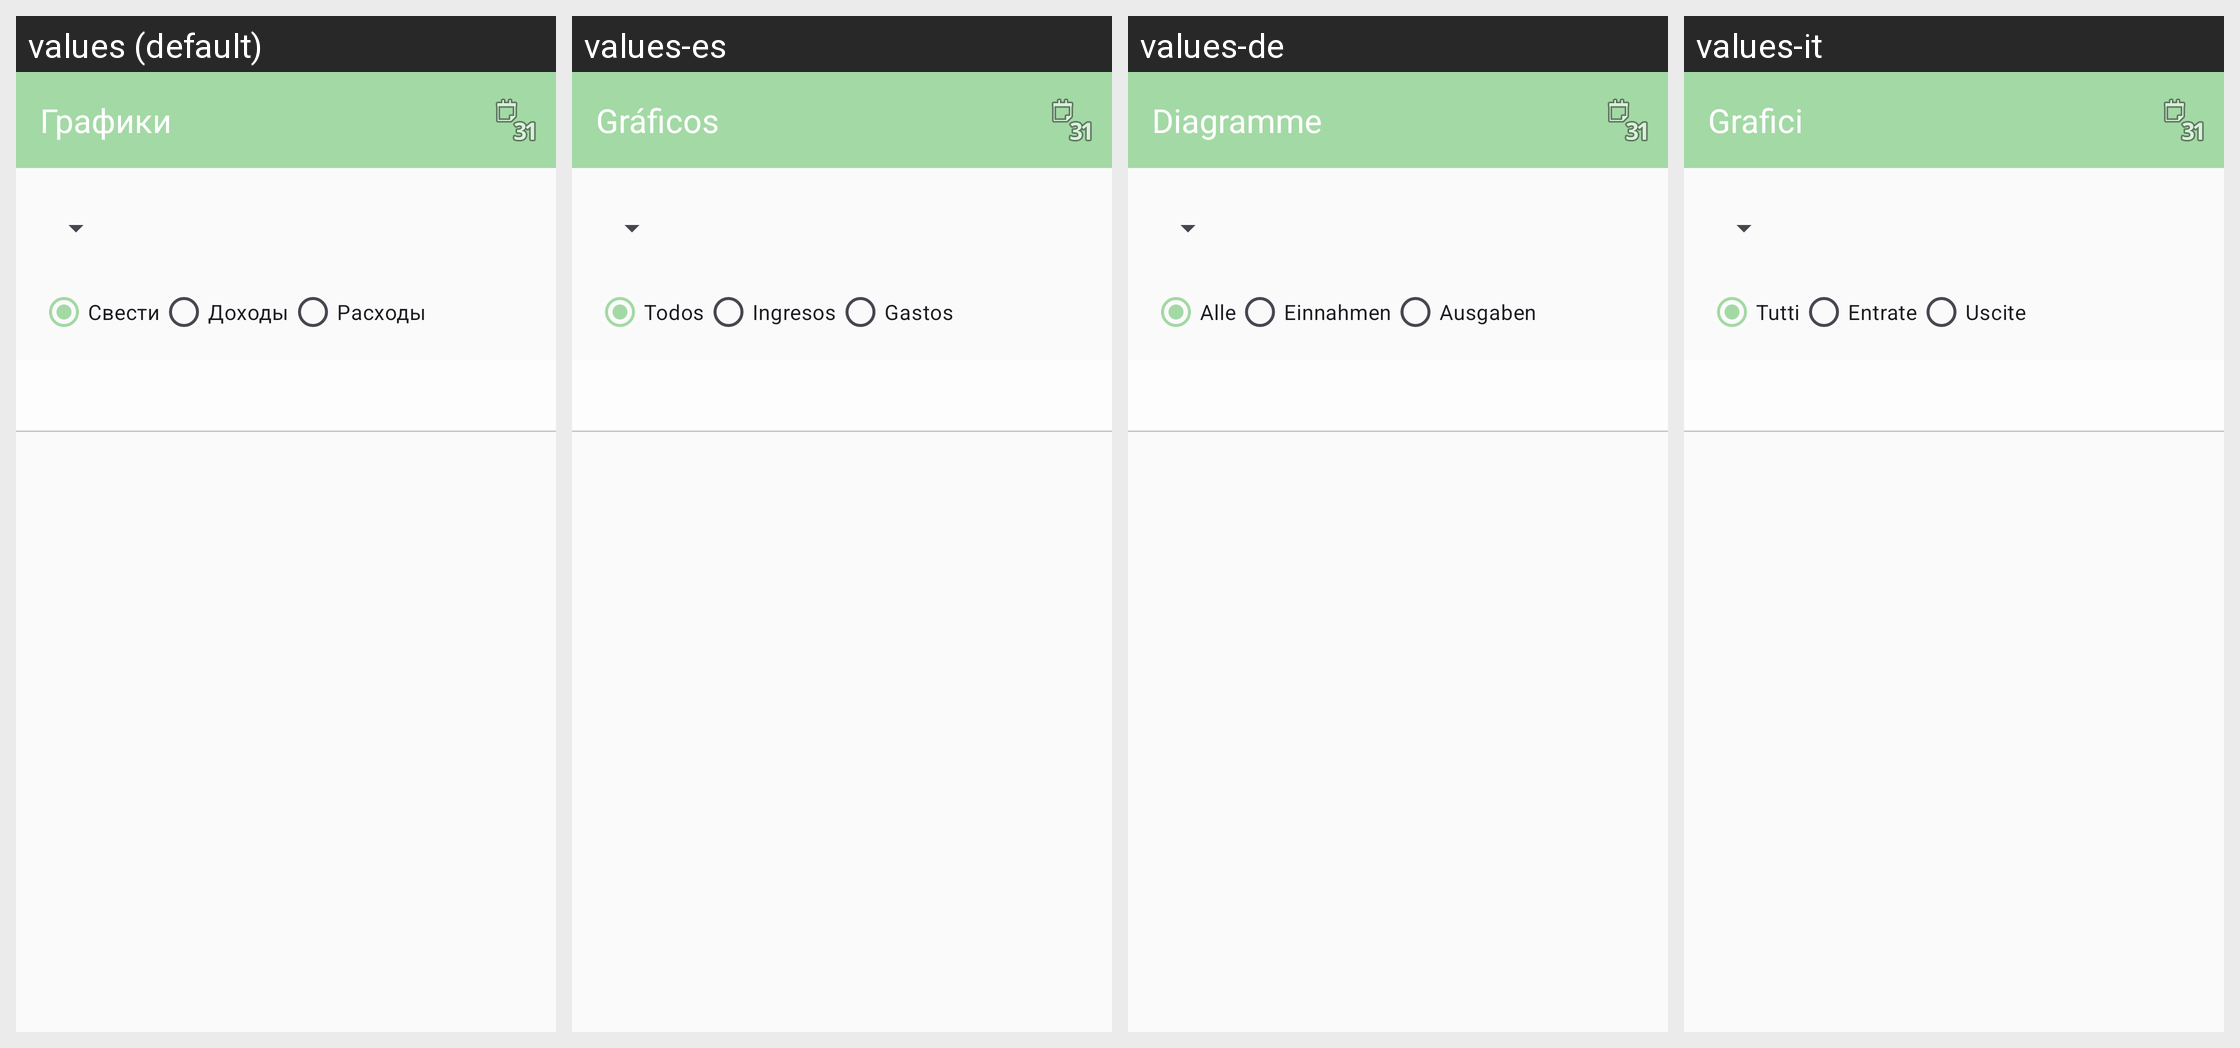

Locale-by-locale string values for the Android screen shown in this grid:
Android screen res/layout/activity_stats.xml rendered under 4 locales, left to right: values (default), values-es, values-de, values-it. Device: Nexus 5 (rendered at 1080×1920; each locale shown at half size, 540×960, under a caption strip naming it); theme Theme.MoneyMind.
Other locales in the repository, not shown: values-ar, values-en, values-fr, values-ja, values-ko, values-tr, values-zh.
Strings drawn on this screen, with the default value and each locale's value (text and hints the layout hard-codes, and strings that could not be matched under every locale, appear in the picture but are not listed):

charts
  values: Графики
  values-es: Gráficos
  values-de: Diagramme
  values-it: Grafici

filter_all
  values: Свести
  values-es: Todos
  values-de: Alle
  values-it: Tutti

filter_incomes
  values: Доходы
  values-es: Ingresos
  values-de: Einnahmen
  values-it: Entrate

filter_expenses
  values: Расходы
  values-es: Gastos
  values-de: Ausgaben
  values-it: Uscite
